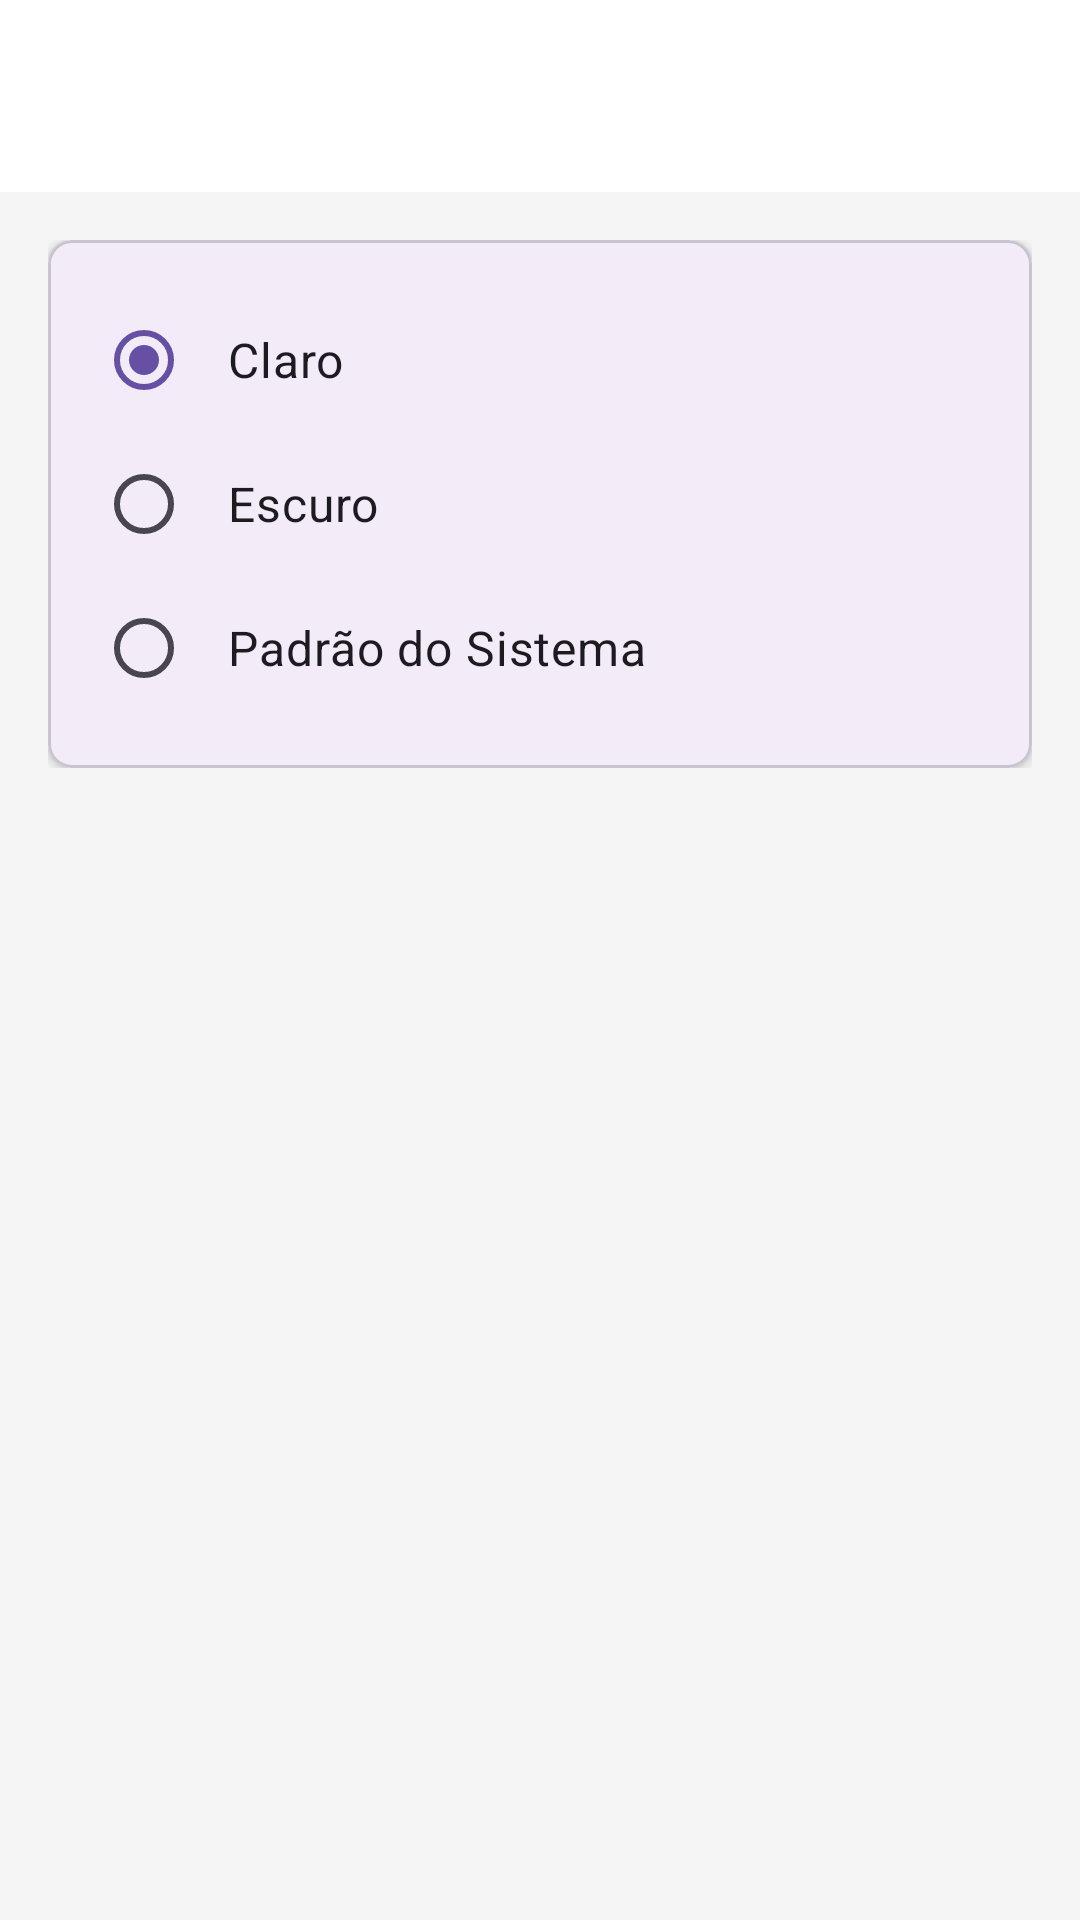

Write the Android layout XML for this screen, with the resource values it uses.
<!-- AndroidManifest.xml: application theme Theme.EasySpace -->
<!-- res/layout/activity_theme.xml -->
<?xml version="1.0" encoding="utf-8"?>
<androidx.coordinatorlayout.widget.CoordinatorLayout xmlns:android="http://schemas.android.com/apk/res/android"
    xmlns:app="http://schemas.android.com/apk/res-auto"
    android:layout_width="match_parent"
    android:layout_height="match_parent"
    android:background="@color/background">

    <com.google.android.material.appbar.AppBarLayout
        android:layout_width="match_parent"
        android:layout_height="wrap_content"
        android:background="@color/white"
        app:elevation="0dp">

        <com.google.android.material.appbar.MaterialToolbar
            android:id="@+id/toolbar"
            android:layout_width="match_parent"
            android:layout_height="?attr/actionBarSize"
            android:background="@color/white"
            app:titleTextColor="@color/text_primary" />

    </com.google.android.material.appbar.AppBarLayout>

    <androidx.core.widget.NestedScrollView
        android:layout_width="match_parent"
        android:layout_height="match_parent"
        app:layout_behavior="@string/appbar_scrolling_view_behavior">

        <LinearLayout
            android:layout_width="match_parent"
            android:layout_height="wrap_content"
            android:orientation="vertical"
            android:padding="16dp">

            <com.google.android.material.card.MaterialCardView
                android:layout_width="match_parent"
                android:layout_height="wrap_content"
                app:cardCornerRadius="8dp"
                app:cardElevation="2dp">

                <RadioGroup
                    android:id="@+id/radioGroupThemes"
                    android:layout_width="match_parent"
                    android:layout_height="wrap_content"
                    android:padding="16dp">

                    <RadioButton
                        android:id="@+id/radioLight"
                        android:layout_width="match_parent"
                        android:layout_height="wrap_content"
                        android:checked="true"
                        android:padding="12dp"
                        android:text="Claro"
                        android:textSize="16sp" />

                    <RadioButton
                        android:id="@+id/radioDark"
                        android:layout_width="match_parent"
                        android:layout_height="wrap_content"
                        android:padding="12dp"
                        android:text="Escuro"
                        android:textSize="16sp" />

                    <RadioButton
                        android:id="@+id/radioSystem"
                        android:layout_width="match_parent"
                        android:layout_height="wrap_content"
                        android:padding="12dp"
                        android:text="Padrão do Sistema"
                        android:textSize="16sp" />

                </RadioGroup>

            </com.google.android.material.card.MaterialCardView>

        </LinearLayout>

    </androidx.core.widget.NestedScrollView>

</androidx.coordinatorlayout.widget.CoordinatorLayout>
<!-- resources referenced by this layout -->
<resources>
  <color name="background">#F5F5F5</color>
  <color name="text_primary">#212121</color>
  <color name="white">#FFFFFF</color>
  <style name="Theme.EasySpace" parent="Base.Theme.EasySpace" />
  <style name="Base.Theme.EasySpace" parent="Theme.Material3.DayNight.NoActionBar">
          
          
      </style>
</resources>
